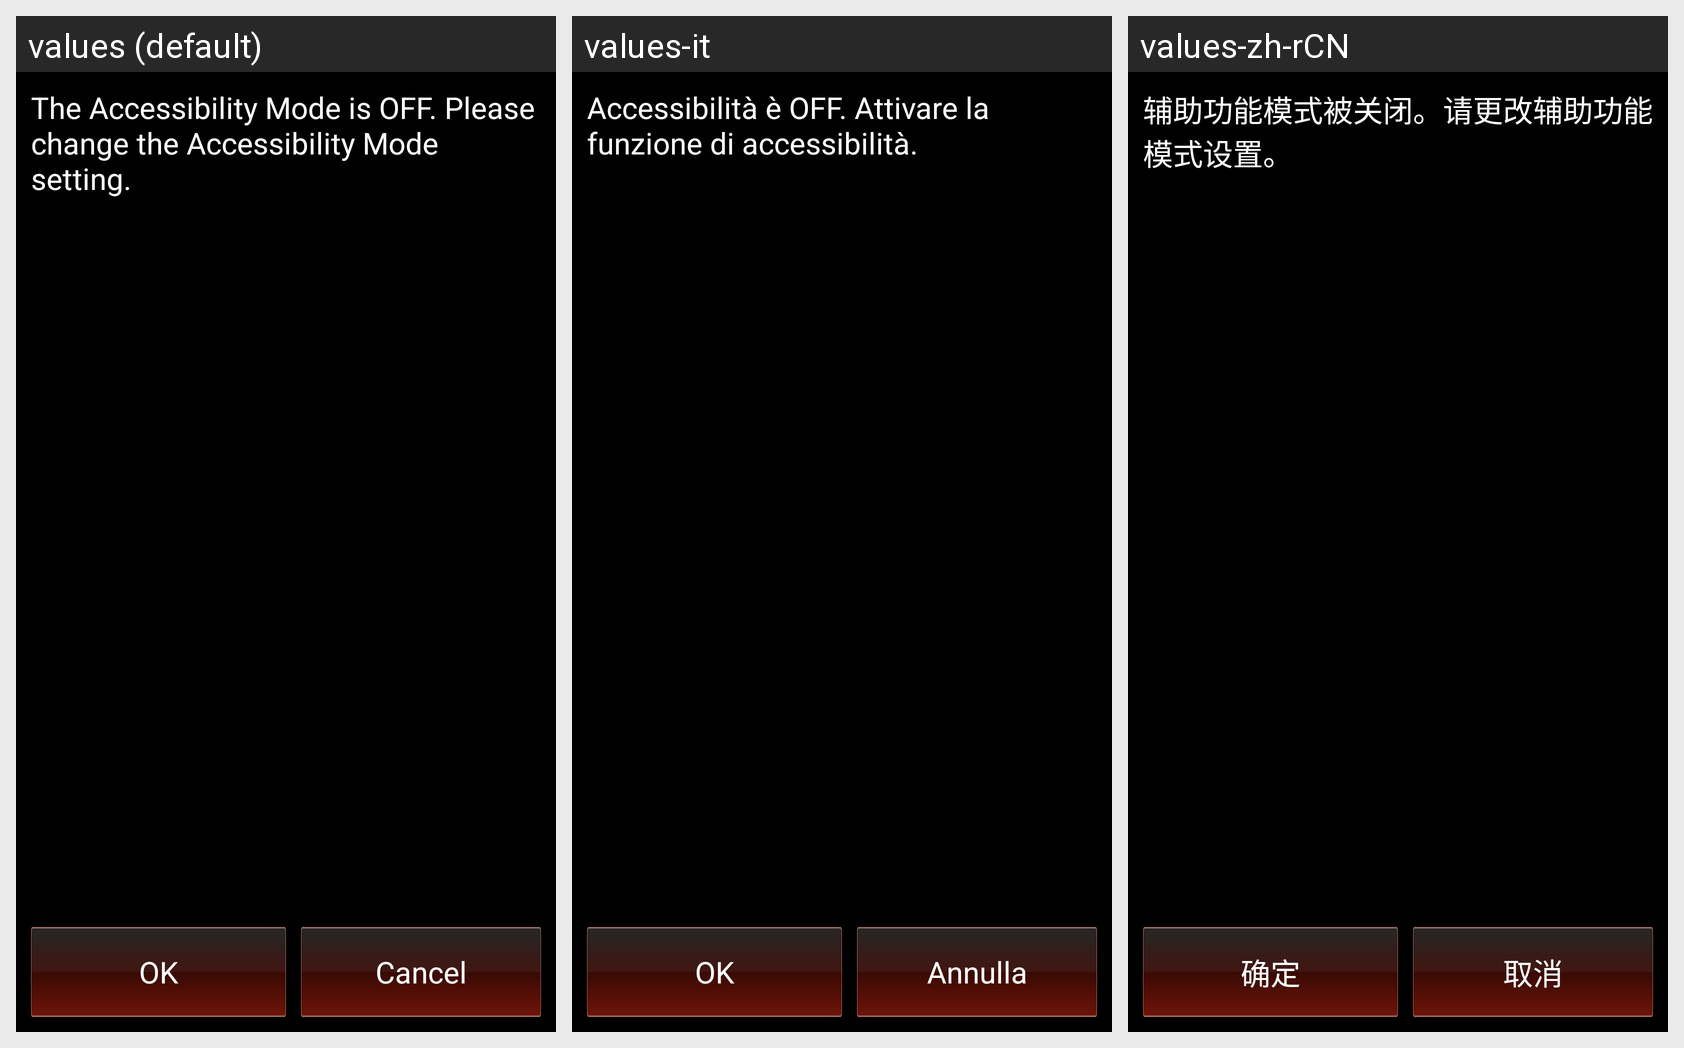

The same Android screen rendered under several of its app's locales, left to right. List the strings drawn on it with the default value and each locale's translation.
Android screen res/layout/overlay_dialog_confirm_setup.xml rendered under 3 locales, left to right: values (default), values-it, values-zh-rCN. Device: Nexus 5 (rendered at 1080×1920; each locale shown at half size, 540×960, under a caption strip naming it); theme AppTheme.
Other locales in the repository, not shown: values-de, values-es, values-fr, values-ja, values-nl, values-ru.
Strings drawn on this screen, with the default value and each locale's value (text and hints the layout hard-codes, and strings that could not be matched under every locale, appear in the picture but are not listed):

accessibility_confirm_dialog_message
  values: The Accessibility Mode is OFF. Please change the Accessibility Mode setting.
  values-it: Accessibilità è OFF. Attivare la funzione di accessibilità.
  values-zh-rCN: 辅助功能模式被关闭。请更改辅助功能模式设置。

OK
  values: OK
  values-it: OK
  values-zh-rCN: 确定

Cancel
  values: Cancel
  values-it: Annulla
  values-zh-rCN: 取消
